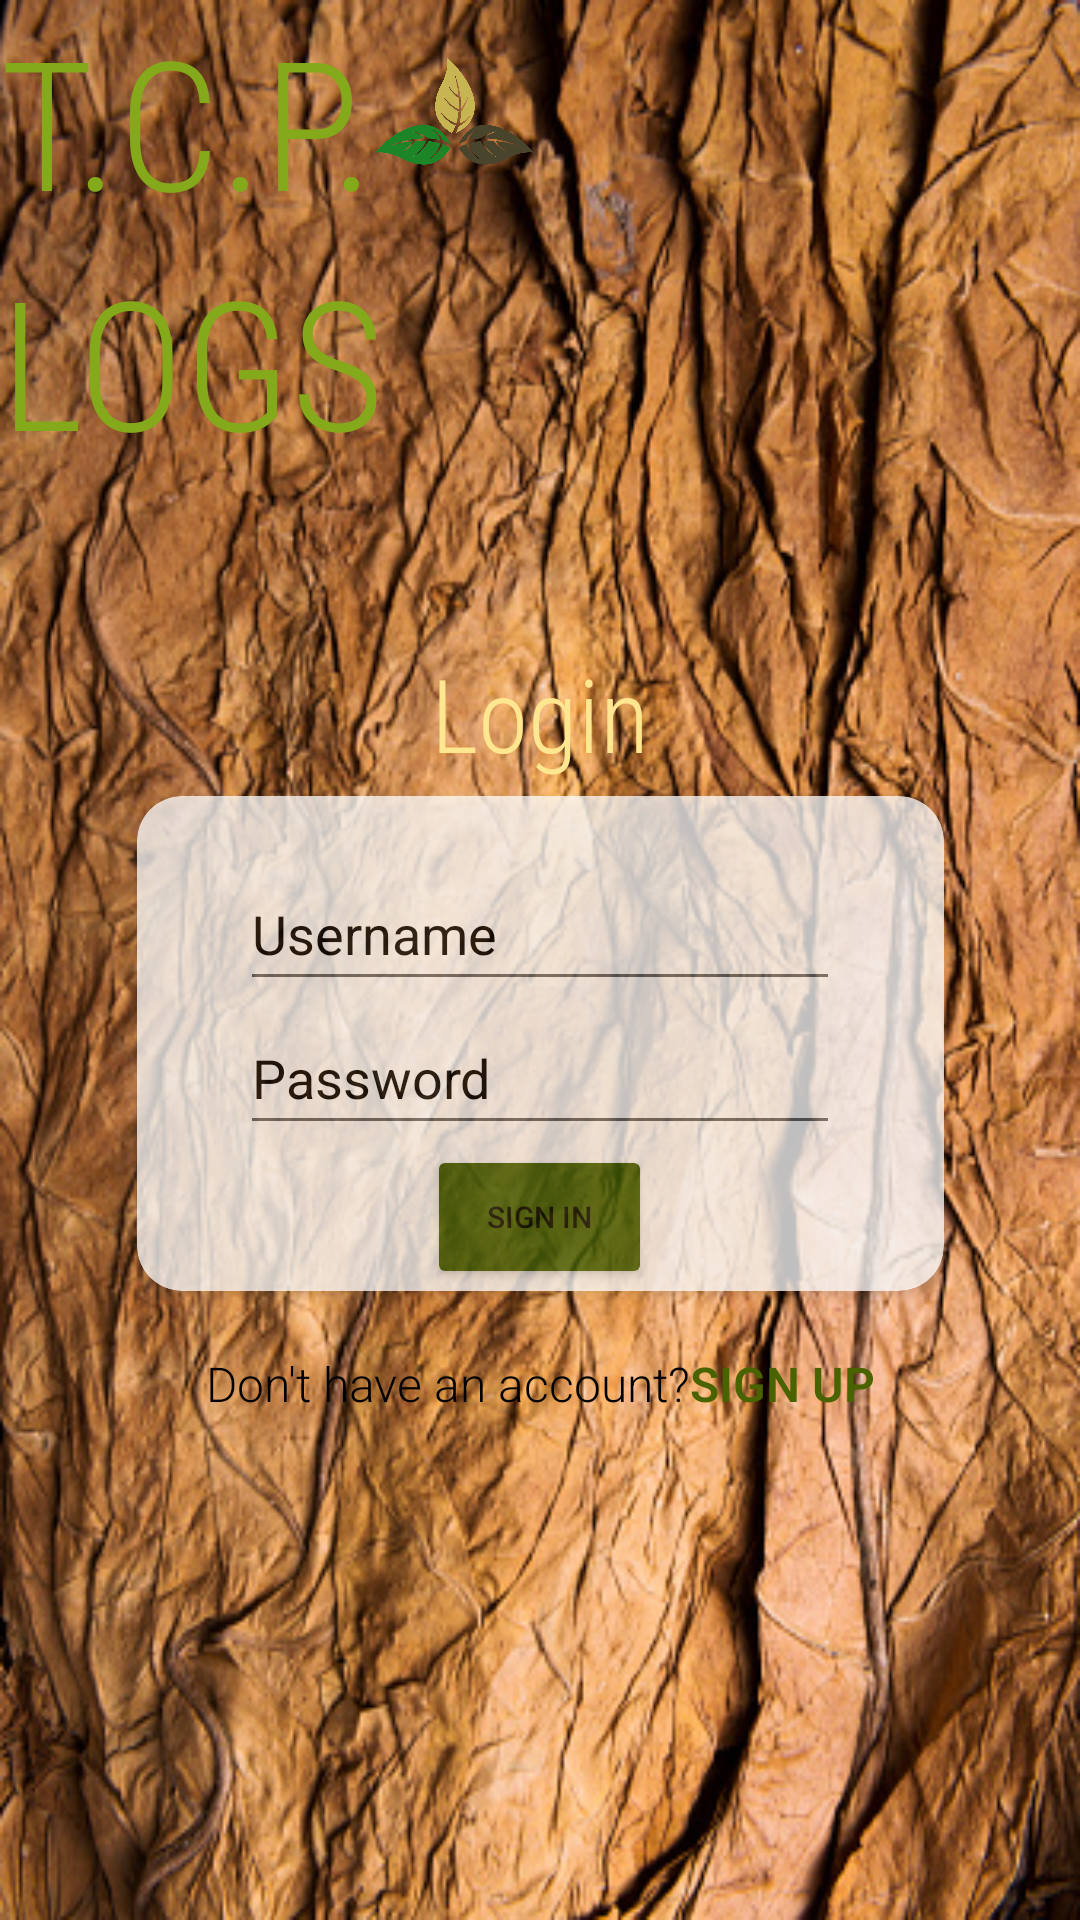

Here is an Android app screen rendered from its layout file. Give the layout XML and the strings, colors and styles it references.
<!-- AndroidManifest.xml: application theme Theme.DevOpsProject -->
<!-- res/layout/fragment_login.xml -->
<?xml version="1.0" encoding="utf-8"?>
<layout xmlns:android="http://schemas.android.com/apk/res/android"
    xmlns:app="http://schemas.android.com/apk/res-auto"
    xmlns:tools="http://schemas.android.com/tools"
    tools:context=".LoginFragment">

    <androidx.constraintlayout.widget.ConstraintLayout
        android:id="@+id/titleConstraint"
        android:layout_width="match_parent"
        android:layout_height="match_parent">

        <ImageView
            android:id="@+id/background"
            android:layout_width="match_parent"
            android:layout_height="match_parent"
            android:scaleType="fitXY"
            android:src="@drawable/background" />


        <TextView
            android:id="@+id/appName"
            android:layout_width="wrap_content"
            android:layout_height="wrap_content"
            android:fontFamily="sans-serif-condensed-light"
            android:text="T.C.P."
            android:textColor="#84AA1B"
            android:textSize="60sp"
            app:layout_constraintStart_toStartOf="parent"
            app:layout_constraintTop_toTopOf="parent" />

        <TextView
            android:id="@+id/appName2"
            android:layout_width="wrap_content"
            android:layout_height="wrap_content"
            android:fontFamily="sans-serif-condensed-light"
            android:text="LOGS"
            android:textColor="#84AA1B"
            android:textSize="60sp"
            app:layout_constraintStart_toStartOf="parent"
            app:layout_constraintTop_toBottomOf="@+id/appName" />

        <ImageView
            android:id="@+id/logo"
            android:layout_width="53dp"
            android:layout_height="203dp"
            android:layout_marginTop="-63dp"
            android:src="@drawable/icon"
            app:layout_constraintStart_toEndOf="@+id/appName"
            app:layout_constraintTop_toTopOf="parent" />

        <TextView
            android:id="@+id/loginText"
            android:layout_width="wrap_content"
            android:layout_height="wrap_content"
            android:layout_marginTop="55dp"
            android:fontFamily="sans-serif-condensed-light"
            android:text="Login"
            android:textColor="#FFE791"
            android:textSize="34sp"
            app:layout_constraintEnd_toEndOf="parent"
            app:layout_constraintHorizontal_bias="0.5"
            app:layout_constraintStart_toStartOf="parent"
            app:layout_constraintTop_toBottomOf="@+id/appName2"
            tools:textStyle="bold" />

        <LinearLayout
            android:id="@+id/linearLayout"
            android:layout_width="wrap_content"
            android:layout_height="wrap_content"
            android:layout_marginTop="20dp"
            app:layout_constraintEnd_toEndOf="parent"
            app:layout_constraintHorizontal_bias="0.5"
            app:layout_constraintStart_toStartOf="parent"
            app:layout_constraintTop_toBottomOf="@+id/cardViewConcepcion">

            <TextView
                android:id="@+id/textViewAsk"
                android:layout_width="wrap_content"
                android:layout_height="wrap_content"
                android:fontFamily="sans-serif-light"
                android:text="Don't have an account?"
                android:textColor="#000000"
                android:textSize="16sp"
                tools:layout_editor_absoluteX="88dp"
                tools:layout_editor_absoluteY="508dp"
                tools:textStyle="bold" />

            <TextView
                android:id="@+id/signuptext"
                android:layout_width="wrap_content"
                android:layout_height="wrap_content"
                android:clickable="true"
                android:fontFamily="sans-serif-light"
                android:text="SIGN UP"
                android:textColor="#496301"
                android:textSize="16sp"
                android:textStyle="bold"
                tools:ignore="TouchTargetSizeCheck"
                tools:layout_editor_absoluteX="251dp"
                tools:layout_editor_absoluteY="508dp" />
        </LinearLayout>

        <androidx.cardview.widget.CardView
            android:id="@+id/cardViewConcepcion"
            android:layout_width="269dp"
            android:layout_height="165dp"
            android:layout_margin="5dp"
            android:alpha=".75"
            android:elevation="10dp"
            app:cardBackgroundColor="@android:color/white"
            app:cardCornerRadius="15dp"
            app:layout_constraintEnd_toEndOf="parent"
            app:layout_constraintHorizontal_bias="0.5"
            app:layout_constraintStart_toStartOf="parent"
            app:layout_constraintTop_toBottomOf="@+id/loginText">

            <LinearLayout
                android:layout_width="wrap_content"
                android:layout_height="wrap_content"
                android:layout_gravity="center"
                android:orientation="vertical">

                <EditText
                    android:id="@+id/username"
                    android:layout_width="200dp"
                    android:layout_height="48dp"
                    android:layout_gravity="center"
                    android:layout_marginTop="20dp"
                    android:ems="10"
                    android:hint="Username"
                    android:inputType="text"
                    android:textColorHint="@color/black" />

                <EditText
                    android:id="@+id/password"
                    android:layout_width="200dp"
                    android:layout_height="48dp"
                    android:layout_gravity="center"
                    android:ems="10"
                    android:hint="Password"
                    android:inputType="textPassword"
                    android:textColorHint="@color/black" />

                <Button
                    android:id="@+id/btnSignin"
                    android:layout_width="75dp"
                    android:layout_height="48dp"
                    android:layout_gravity="center"
                    android:text="Sign in"
                    android:textSize="10sp"
                    android:topLeftRadius="20dp"
                    android:topRightRadius="20dp"
                    app:backgroundTint="#3F6107"
                    app:cornerRadius="8dp" />
            </LinearLayout>
        </androidx.cardview.widget.CardView>
    </androidx.constraintlayout.widget.ConstraintLayout>
</layout>
<!-- resources referenced by this layout -->
<resources>
  <!-- drawable background: jpg bitmap (drawable, 187636 bytes) -->
  <!-- drawable icon: png bitmap (drawable, 60165 bytes) -->
  <style name="Theme.DevOpsProject" parent="Theme.MaterialComponents.DayNight.DarkActionBar">
          
          <item name="colorPrimary">@color/purple_500</item>
          <item name="colorPrimaryVariant">@color/purple_700</item>
          <item name="colorOnPrimary">@color/white</item>
          
          <item name="colorSecondary">@color/teal_200</item>
          <item name="colorSecondaryVariant">@color/teal_700</item>
          <item name="colorOnSecondary">@color/black</item>
          
          <item name="android:statusBarColor" tools:targetApi="l">?attr/colorPrimaryVariant</item>
          
      </style>
  <!-- not gathered from this repository: default colours our renderer supplied (Android Studio template values) -->
  <color name="purple_500">#FF6200EE</color>
  <color name="purple_700">#FF3700B3</color>
  <color name="teal_200">#FF03DAC5</color>
  <color name="teal_700">#FF018786</color>
  <color name="black">#FF000000</color>
  <color name="white">#FFFFFFFF</color>
</resources>
